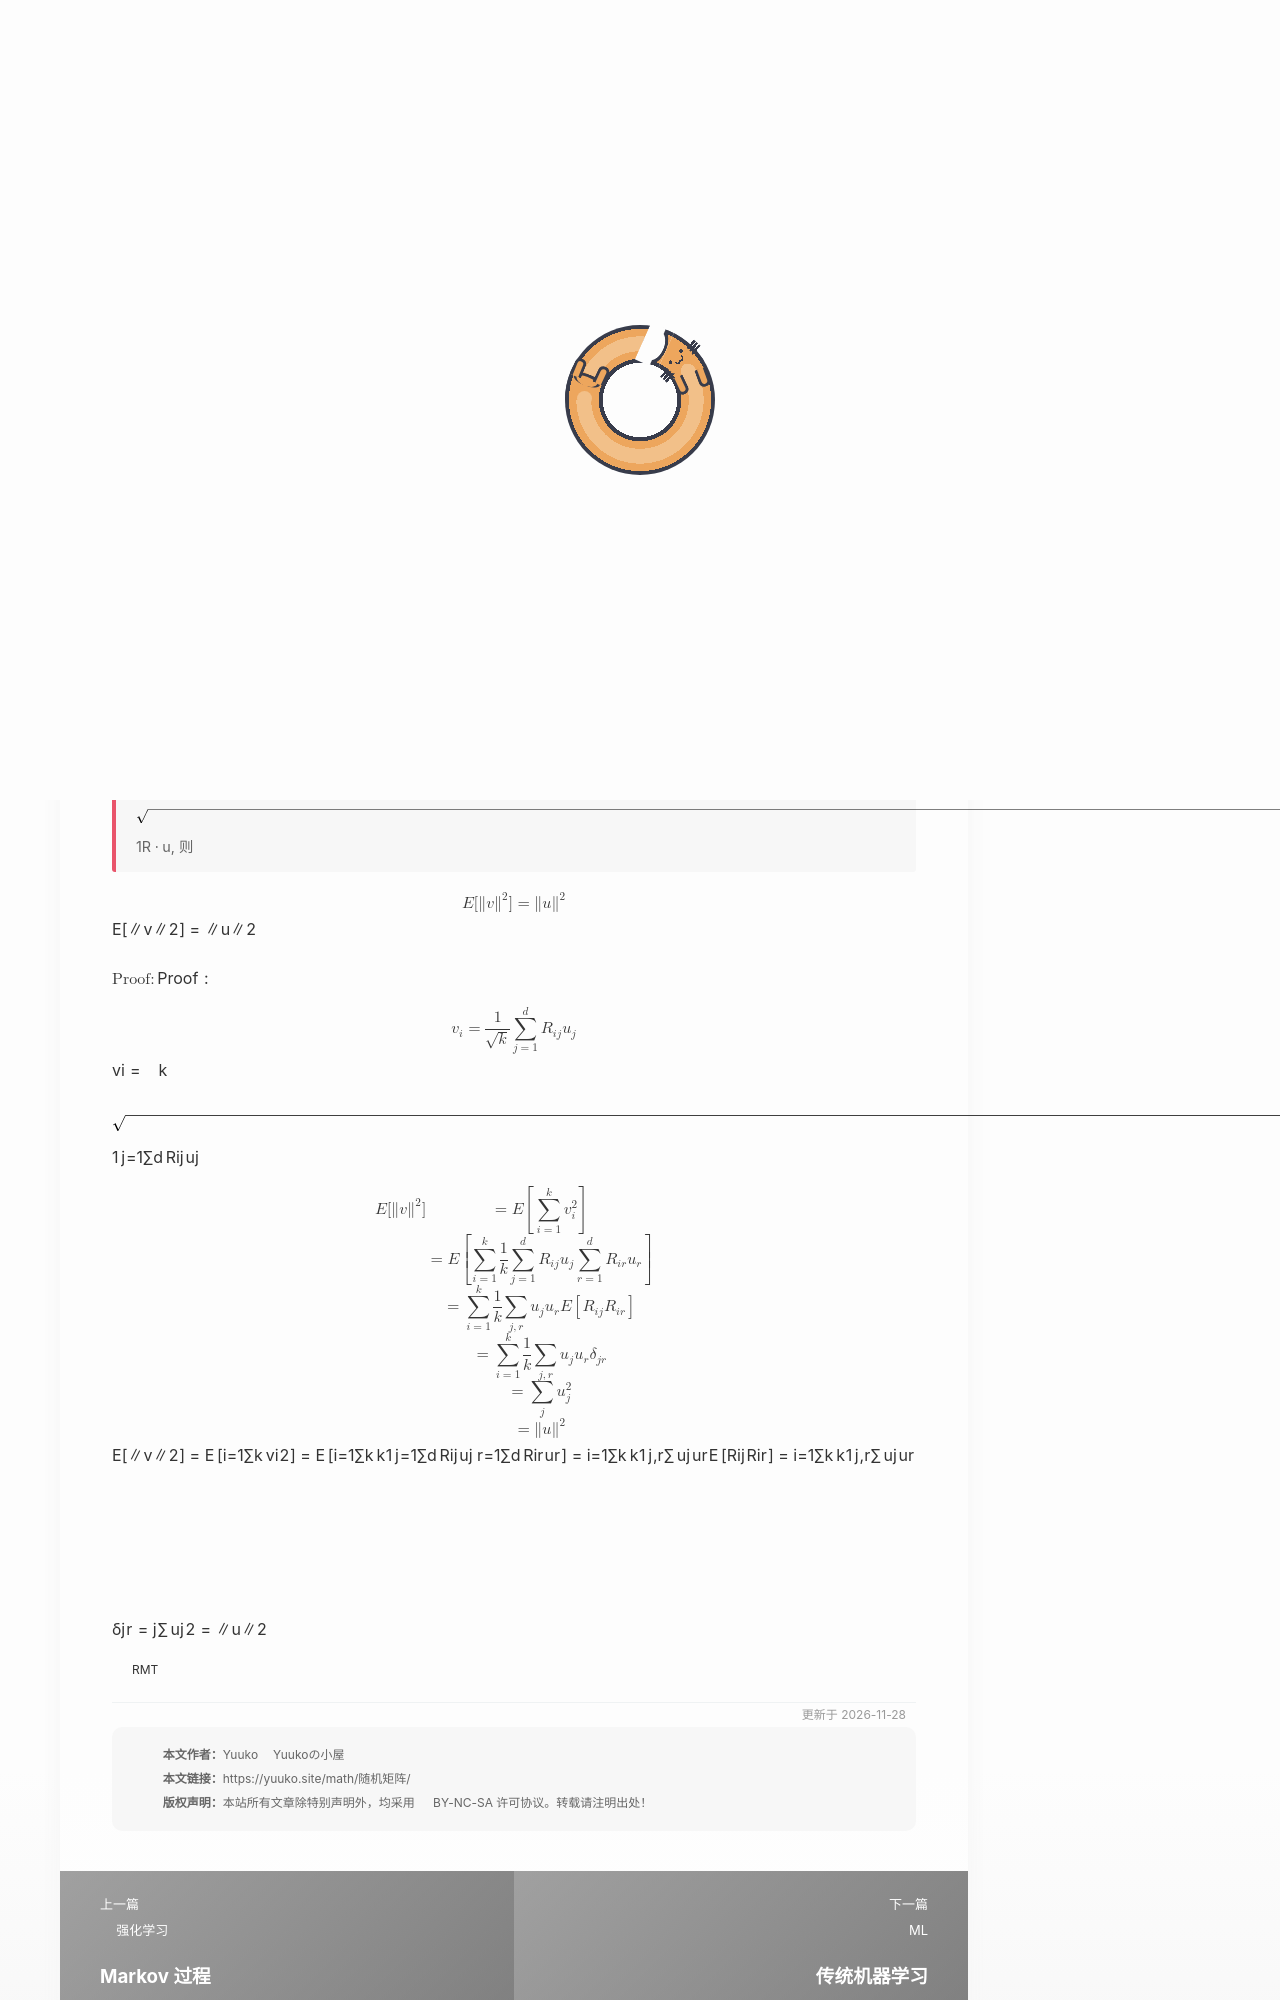

repository: Yuukowww/Yuukowww.github.io · page: math/随机矩阵/index.html · generator: jekyll

---
title: 随机矩阵
date: 2026-02-28
categories: 数学
tag: [RMT]
tikzjax: true
math: true
cover: picture/background4.jpg
---

施工中的随机矩阵理论初步
<!-- more -->

# 随机矩阵

> $\mathrm{Theorem:}$ 随机矩阵作用期望保距
$R$是 $k\times d$ 矩阵, $R_{ij}\overset{i.i.d}{\sim}\mathcal{N}(0,1)$,  $\forall \mathbf{u}\in \mathbb{R}^d$， 取 $\mathbf{v}=\frac{1}{\sqrt{k}}R\cdot \mathbf{u}$, 则
$$
\mathbb{E}[\|\mathbf{v}\|^2]=\|\mathbf{u}\|^2
$$
